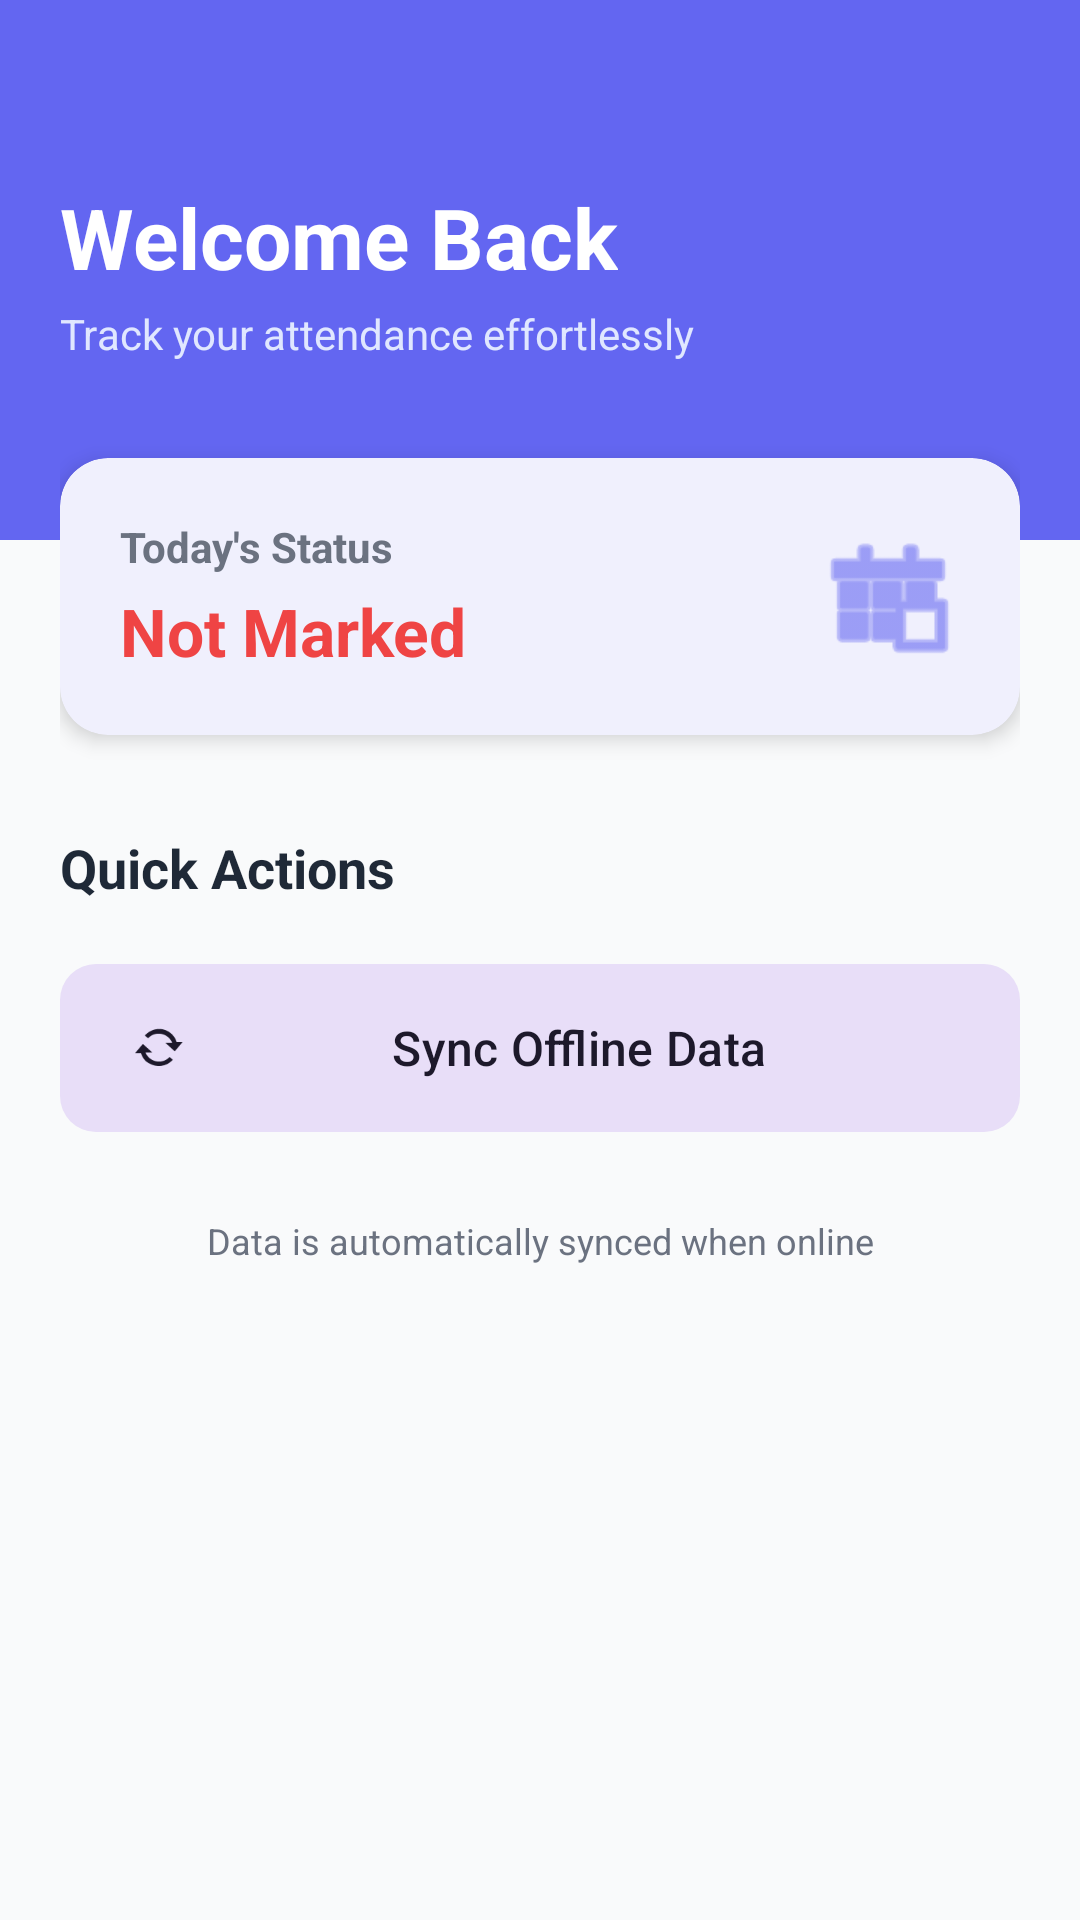

Write the Android layout XML for this screen, with the resource values it uses.
<!-- AndroidManifest.xml: application theme Theme.FaceTrack -->
<!-- res/layout/fragment_home.xml -->
<?xml version="1.0" encoding="utf-8"?>
<androidx.coordinatorlayout.widget.CoordinatorLayout xmlns:android="http://schemas.android.com/apk/res/android"
    xmlns:app="http://schemas.android.com/apk/res-auto"
    android:layout_width="match_parent"
    android:layout_height="match_parent"
    android:background="@color/background">

    <ScrollView
        android:layout_width="match_parent"
        android:layout_height="match_parent"
        android:clipToPadding="false">

        <LinearLayout
            android:layout_width="match_parent"
            android:layout_height="wrap_content"
            android:orientation="vertical">

            
            <View
                android:layout_width="match_parent"
                android:layout_height="180dp"
                android:background="@color/primary" />

            <LinearLayout
                android:layout_width="match_parent"
                android:layout_height="wrap_content"
                android:layout_marginTop="-140dp"
                android:orientation="vertical"
                android:padding="20dp">

                <TextView
                    android:id="@+id/tvWelcome"
                    android:layout_width="wrap_content"
                    android:layout_height="wrap_content"
                    android:text="Welcome Back"
                    android:textColor="@color/white"
                    android:textSize="28sp"
                    android:textStyle="bold" />

                <TextView
                    android:layout_width="wrap_content"
                    android:layout_height="wrap_content"
                    android:layout_marginTop="4dp"
                    android:text="Track your attendance effortlessly"
                    android:textColor="#E0E7FF"
                    android:textSize="14sp" />

                
                <com.google.android.material.card.MaterialCardView
                    android:layout_width="match_parent"
                    android:layout_height="wrap_content"
                    android:layout_marginTop="32dp"
                    app:cardCornerRadius="16dp"
                    app:cardElevation="4dp"
                    app:strokeWidth="0dp">

                    <LinearLayout
                        android:layout_width="match_parent"
                        android:layout_height="wrap_content"
                        android:orientation="horizontal"
                        android:padding="20dp"
                        android:gravity="center_vertical">

                        <LinearLayout
                            android:layout_width="0dp"
                            android:layout_height="wrap_content"
                            android:layout_weight="1"
                            android:orientation="vertical">

                            <TextView
                                android:layout_width="wrap_content"
                                android:layout_height="wrap_content"
                                android:text="Today's Status"
                                android:textColor="@color/on_surface_variant"
                                android:textSize="14sp"
                                android:textStyle="bold" />

                            <TextView
                                android:id="@+id/tvAttendanceStatus"
                                android:layout_width="wrap_content"
                                android:layout_height="wrap_content"
                                android:layout_marginTop="4dp"
                                android:text="Not Marked"
                                android:textColor="@color/error"
                                android:textSize="22sp"
                                android:textStyle="bold" />
                        </LinearLayout>

                        <ImageView
                            android:layout_width="48dp"
                            android:layout_height="48dp"
                            android:src="@android:drawable/ic_menu_today"
                            app:tint="@color/primary" />
                    </LinearLayout>
                </com.google.android.material.card.MaterialCardView>

                
                <TextView
                    android:layout_width="wrap_content"
                    android:layout_height="wrap_content"
                    android:layout_marginTop="32dp"
                    android:text="Quick Actions"
                    android:textColor="@color/on_surface"
                    android:textSize="18sp"
                    android:textStyle="bold" />

                <com.google.android.material.button.MaterialButton
                    android:id="@+id/btnSync"
                    style="@style/Widget.Material3.Button.TonalButton"
                    android:layout_width="match_parent"
                    android:layout_height="64dp"
                    android:layout_marginTop="16dp"
                    android:text="Sync Offline Data"
                    android:textAllCaps="false"
                    android:textSize="16sp"
                    app:cornerRadius="12dp"
                    app:icon="@android:drawable/stat_notify_sync" />

                <TextView
                    android:layout_width="match_parent"
                    android:layout_height="wrap_content"
                    android:layout_marginTop="24dp"
                    android:gravity="center"
                    android:text="Data is automatically synced when online"
                    android:textColor="@color/on_surface_variant"
                    android:textSize="12sp" />

            </LinearLayout>
        </LinearLayout>
    </ScrollView>
</androidx.coordinatorlayout.widget.CoordinatorLayout>
<!-- resources referenced by this layout -->
<resources>
  <color name="background">#F9FAFB</color>
  <color name="error">#EF4444</color>
  <color name="on_surface">#1F2937</color>
  <color name="on_surface_variant">#6B7280</color>
  <color name="primary">#6366F1</color>
  <color name="white">#FFFFFFFF</color>
  <style name="Theme.FaceTrack" parent="Theme.Material3.DayNight.NoActionBar">
          
          <item name="colorPrimary">@color/primary</item>
          <item name="colorOnPrimary">@color/white</item>
          <item name="colorPrimaryContainer">@color/primary_light</item>
          <item name="colorOnPrimaryContainer">@color/primary_dark</item>
  
          
          <item name="colorSecondary">@color/secondary</item>
          <item name="colorOnSecondary">@color/white</item>
  
          
          <item name="android:windowBackground">@color/background</item>
          <item name="colorSurface">@color/surface</item>
          <item name="colorOnSurface">@color/on_surface</item>
      </style>
  <color name="primary_light">#EEF2FF</color>
  <color name="primary_dark">#4F46E5</color>
  <color name="secondary">#10B981</color>
  <color name="surface">#FFFFFF</color>
</resources>
